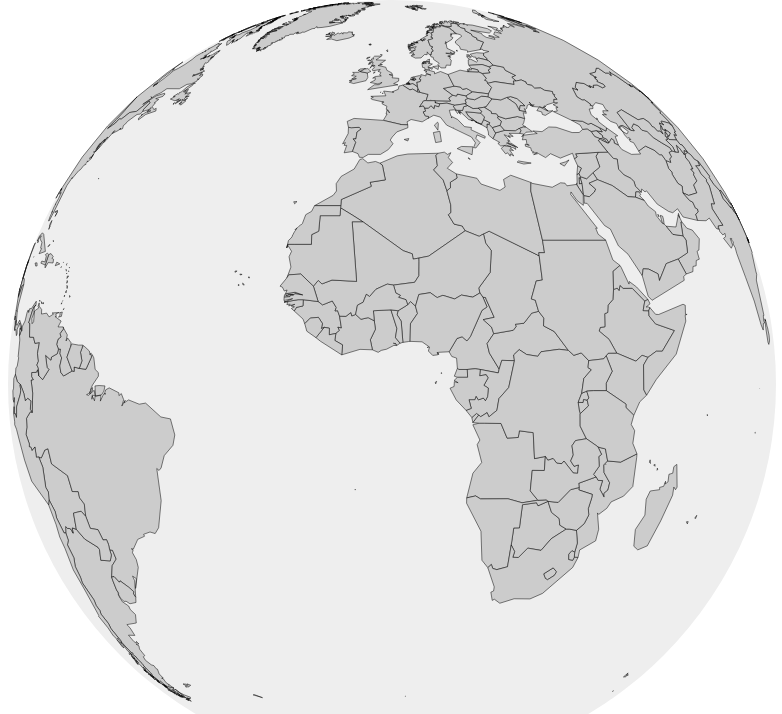
D3 v3 page, settled after 360 driven frames (6 s of simulated time); the page loaded 1 data file(s).


// ── main.js
var width = window.innerWidth;
var height = window.innerHeight;
var scale = height / 2;
var radius = height / 2;
var fps = 60;
var mapPaths;

window.onload = function(){

	var svg = d3.select("body").append("svg").attr("width",width).attr("height",height);
	var projection = d3.geo.orthographic().rotate([0,0]).center([0,0]).scale(scale).translate([width/2, height/2]).clipAngle(90);
	var path = d3.geo.path().projection(projection);

	var rotation_dx = 0;
	var rotation_dy = 0;
	var speed_x = 0;
	var speed_y = 0;
	var rotation_x = 0;
	var rotation_y = 0;
	var dragging = false;

	svg.append("circle").attr("cx",width/2).attr("cy",height/2).attr("r",radius);
	
	d3.json("topocountries.json",function(data){
		console.log(data);
		mapPaths = svg.selectAll("path")
			.data(topojson.feature(data, data.objects.countries).features)
			.enter()
			.append("path")
			.attr("d",path);


	var dragstart = function(){
		
		dragging = true;
		rotation_dx = 0;
		rotation_dy = 0;

	};

	// naïve implementation of changing rotation according to dragging

	var dragmove = function(){

		// set delta
		rotation_dx = d3.event.dx;
		rotation_dy = d3.event.dy;
		
		// limit spinning after the drag
		speed_x = (d3.event.dx < 2 && d3.event.dx > 0) || (d3.event.dx > -2 && d3.event.dx < 0) ? 0 : d3.event.dx;
		speed_y = (d3.event.dy < 2 && d3.event.dy > 0) || (d3.event.dy > -2 && d3.event.dy < 0) ? 0 : d3.event.dy;

		rotation_x = (rotation_x+rotation_dx)%360;
		rotation_y = (rotation_y+rotation_dy)%360;

	};

	var dragend = function(){
		dragging = false;
		
	};

	var click = svg.on("mousedown",dragstart);

	var drag = d3.behavior.drag()
					.on("drag", dragmove)
					.on("dragend", dragend);

				
	svg.call(drag);
	moveMap();

	})


	moveMap = function(){

		setTimeout(function() {

			if(!dragging){
				
				// add delta
				rotation_x = (rotation_x+speed_x)%360;
				rotation_y = (rotation_y+speed_y)%360;

				// friction
				speed_x = speed_x * 0.95;
				speed_y = speed_y * 0.95;	
				
			}

			// set rotation of current projection
				projection.rotate([rotation_x,-rotation_y]);

			// update paths
				mapPaths.attr("d",function(d,i){
					return path(d) !== undefined ? path(d) : "M0 0"; // fix for getting problems parsing d="" on webkit
				});

			requestAnimationFrame(moveMap);

    		}, 1000 / fps);

	
}


}



### data: topocountries.json
{
 "type": "Topology",
 "objects": {
  "countries": {
   "type": "GeometryCollection",
   "geometries": [
    "{... 3 keys}",
    "{... 3 keys}",
    "{... 3 keys}",
    "{... 3 keys}",
    "{... 3 keys}",
    "{... 3 keys}",
    "{... 3 keys}",
    "{... 3 keys}",
    "... 233 more items"
   ]
  }
 },
 "arcs": [
  [
   [
    7080,
    6673
   ],
   [
    -9,
    -15
   ]
  ],
  [
   [
    7071,
    6658
   ],
   [
    -56,
    -15
   ],
   [
    -37,
    -50
   ],
   [
    12,
    -51
   ],
   [
    -16,
    -97
   ],
   [
    -33,
    -2
   ],
   [
    12,
    -51
   ],
   [
    -23,
    -21
   ],
   "... 5 more items"
  ],
  [
   [
    6690,
    6143
   ],
   [
    27,
    83
   ],
   [
    -28,
    35
   ],
   [
    -7,
    113
   ],
   [
    10,
    32
   ],
   [
    -12,
    44
   ],
   [
    22,
    106
   ]
  ],
  [
   [
    6702,
    6556
   ],
   [
    40,
    -26
   ],
   [
    11,
    44
   ],
   [
    38,
    30
   ],
   [
    8,
    60
   ],
   [
    49,
    18
   ]
  ],
  [
   [
    6848,
    6682
   ],
   [
    34,
    -13
   ]
  ],
  [
   [
    6882,
    6669
   ],
   [
    43,
    -5
   ],
   [
    46,
    97
   ],
   [
    17,
    -41
   ],
   [
    2,
    -87
   ],
   [
    46,
    56
   ],
   [
    44,
    -16
   ]
  ],
  [
   [
    5538,
    7004
   ],
   [
    7,
    55
   ],
   [
    12,
    -4
   ]
  ],
  [
   [
    5557,
    7055
   ],
   [
    14,
    -49
   ]
  ],
  "... 780 more items"
 ],
 "transform": {
  "scale": [
   0.036,
   0.01393
  ],
  "translate": [
   -180,
   -55.71
  ]
 }
}